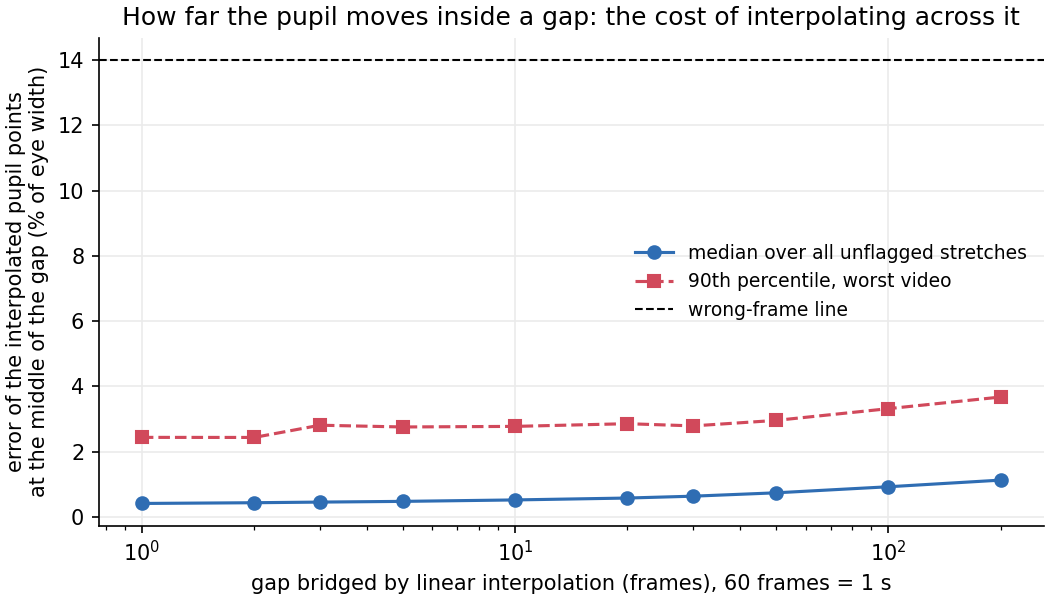

The file beside this chart, header and first rows:
gap, videos, pairs, point_err_median, point_err_p90_median_video, frame_err_median, frame_err_p90_worst_video, frame_err_over_line_pct
1, 19.0, 76000, 0.0029, 0.0075, 0.0042, 0.0244, 0.0
2, 19.0, 76000, 0.0031, 0.0081, 0.0044, 0.0244, 0.0
3, 19.0, 76000, 0.0033, 0.0086, 0.0046, 0.0281, 0.0
5, 19.0, 76000, 0.0035, 0.0096, 0.0048, 0.0276, 0.0
10, 19.0, 76000, 0.0039, 0.0112, 0.0053, 0.0278, 0.0
20, 19.0, 76000, 0.0043, 0.0133, 0.0058, 0.0286, 0.0
30, 19.0, 76000, 0.0048, 0.0151, 0.0064, 0.0279, 0.0
50, 19.0, 76000, 0.0056, 0.0182, 0.0074, 0.0296, 0.0
100, 19.0, 76000, 0.007, 0.0223, 0.0093, 0.0332, 0.0026
200, 19.0, 76000, 0.0085, 0.0259, 0.0113, 0.0368, 0.0
